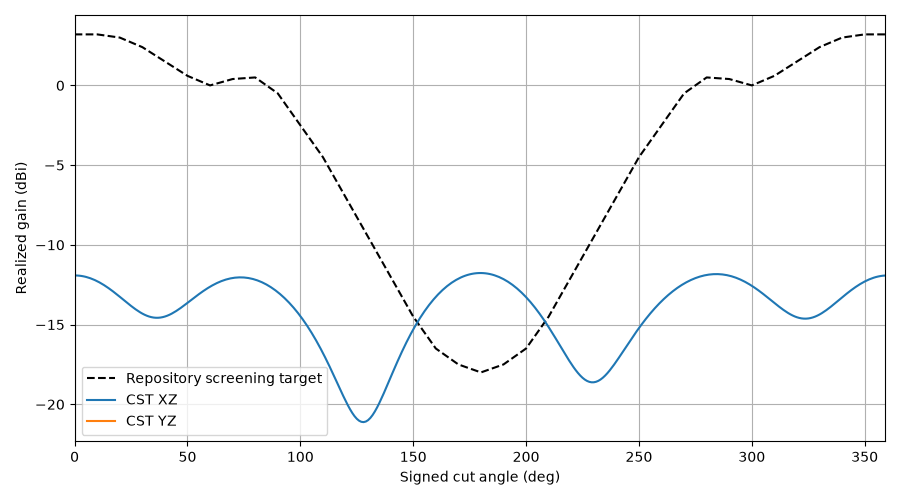

Values plotted in this chart, from the file beside it:
plane, theta, gain, cp_plus_db, cp_minus_db, axial_ratio_db, etheta_re, etheta_im, ephi_re, ephi_im, target_gain, error_db
XZ, 0, -11.92, -47.36, -11.92, 0.2936, -0.02739, 0.0159, -0.01591, -0.02847, 3.2, -15.12
XZ, 1, -11.92, -47.02, -11.92, 0.3056, -0.02735, 0.01588, -0.01589, -0.02848, 3.2, -15.12
XZ, 2, -11.93, -46.71, -11.93, 0.3169, -0.02728, 0.01582, -0.01583, -0.02844, 3.2, -15.13
XZ, 3, -11.95, -46.44, -11.95, 0.3277, -0.02717, 0.01571, -0.01572, -0.02837, 3.2, -15.15
XZ, 4, -11.98, -46.2, -11.98, 0.3379, -0.02703, 0.01556, -0.01556, -0.02826, 3.2, -15.18
XZ, 5, -12.01, -45.99, -12.01, 0.3476, -0.02685, 0.01536, -0.01535, -0.02811, 3.2, -15.21
XZ, 6, -12.05, -45.8, -12.05, 0.357, -0.02665, 0.01511, -0.0151, -0.02793, 3.2, -15.25
XZ, 7, -12.1, -45.62, -12.1, 0.3661, -0.02641, 0.01483, -0.01481, -0.02771, 3.2, -15.3
XZ, 8, -12.15, -45.47, -12.15, 0.375, -0.02615, 0.0145, -0.01447, -0.02746, 3.2, -15.35
XZ, 9, -12.21, -45.33, -12.21, 0.3839, -0.02585, 0.01414, -0.0141, -0.02718, 3.2, -15.41
XZ, 10, -12.28, -45.2, -12.28, 0.3928, -0.02553, 0.01374, -0.01369, -0.02687, 3.2, -15.48
XZ, 11, -12.35, -45.07, -12.36, 0.4019, -0.02519, 0.0133, -0.01325, -0.02653, 3.18, -15.53
XZ, 12, -12.44, -44.95, -12.44, 0.4114, -0.02482, 0.01283, -0.01277, -0.02617, 3.16, -15.6
XZ, 13, -12.52, -44.83, -12.52, 0.4214, -0.02444, 0.01234, -0.01227, -0.0258, 3.14, -15.66
XZ, 14, -12.61, -44.7, -12.62, 0.4321, -0.02404, 0.01182, -0.01174, -0.0254, 3.12, -15.73
XZ, 15, -12.71, -44.57, -12.71, 0.4437, -0.02362, 0.01127, -0.01119, -0.02499, 3.1, -15.81
XZ, 16, -12.81, -44.43, -12.82, 0.4563, -0.0232, 0.0107, -0.01062, -0.02457, 3.08, -15.89
XZ, 17, -12.92, -44.27, -12.92, 0.4703, -0.02276, 0.01012, -0.01004, -0.02414, 3.06, -15.98
XZ, 18, -13.03, -44.1, -13.03, 0.4858, -0.02231, 0.00952, -0.009444, -0.0237, 3.04, -16.07
XZ, 19, -13.14, -43.91, -13.14, 0.5032, -0.02187, 0.008908, -0.008838, -0.02327, 3.02, -16.16
XZ, 20, -13.25, -43.7, -13.26, 0.5226, -0.02142, 0.008288, -0.008226, -0.02284, 3.0, -16.25
XZ, 21, -13.37, -43.46, -13.38, 0.5443, -0.02097, 0.007661, -0.007609, -0.02241, 2.94, -16.31
XZ, 22, -13.49, -43.2, -13.49, 0.5686, -0.02053, 0.00703, -0.006991, -0.02199, 2.88, -16.37
XZ, 23, -13.6, -42.91, -13.61, 0.5958, -0.02009, 0.006397, -0.006374, -0.02159, 2.82, -16.42
XZ, 24, -13.72, -42.59, -13.72, 0.626, -0.01967, 0.005764, -0.005759, -0.0212, 2.76, -16.48
XZ, 25, -13.83, -42.25, -13.84, 0.6595, -0.01925, 0.005132, -0.005148, -0.02082, 2.7, -16.53
XZ, 26, -13.94, -41.89, -13.94, 0.6963, -0.01886, 0.004505, -0.004543, -0.02047, 2.64, -16.58
XZ, 27, -14.04, -41.51, -14.05, 0.7366, -0.01848, 0.003881, -0.003945, -0.02014, 2.58, -16.62
XZ, 28, -14.14, -41.1, -14.15, 0.7803, -0.01811, 0.003263, -0.003354, -0.01984, 2.52, -16.66
XZ, 29, -14.23, -40.69, -14.24, 0.8273, -0.01778, 0.00265, -0.002771, -0.01957, 2.46, -16.69
XZ, 30, -14.31, -40.26, -14.32, 0.8773, -0.01746, 0.002043, -0.002195, -0.01932, 2.4, -16.71
XZ, 31, -14.38, -39.83, -14.4, 0.93, -0.01717, 0.00144, -0.001627, -0.01911, 2.31, -16.69
XZ, 32, -14.44, -39.4, -14.46, 0.9849, -0.01691, 0.0008428, -0.001066, -0.01893, 2.22, -16.66
XZ, 33, -14.5, -38.96, -14.51, 1.042, -0.01668, 0.0002486, -0.000512, -0.01879, 2.13, -16.63
XZ, 34, -14.53, -38.53, -14.55, 1.1, -0.01648, -0.0003436, 3.648985817711402e-05, -0.01868, 2.04, -16.57
XZ, 35, -14.56, -38.11, -14.58, 1.158, -0.01631, -0.0009354, 0.0005801, -0.01861, 1.95, -16.51
XZ, 36, -14.57, -37.7, -14.59, 1.217, -0.01617, -0.001529, 0.00112, -0.01857, 1.86, -16.43
XZ, 37, -14.57, -37.3, -14.6, 1.275, -0.01606, -0.002125, 0.001656, -0.01857, 1.77, -16.34
XZ, 38, -14.56, -36.91, -14.58, 1.333, -0.01599, -0.002727, 0.00219, -0.01861, 1.68, -16.24
XZ, 39, -14.53, -36.52, -14.56, 1.389, -0.01594, -0.003337, 0.002722, -0.01868, 1.59, -16.12
XZ, 40, -14.5, -36.15, -14.53, 1.444, -0.01593, -0.003956, 0.003252, -0.01879, 1.5, -16
XZ, 41, -14.45, -35.78, -14.48, 1.498, -0.01594, -0.004586, 0.003781, -0.01892, 1.41, -15.86
XZ, 42, -14.39, -35.42, -14.42, 1.552, -0.01599, -0.00523, 0.004308, -0.01909, 1.32, -15.71
XZ, 43, -14.31, -35.06, -14.35, 1.605, -0.01606, -0.005887, 0.004834, -0.01929, 1.23, -15.54
XZ, 44, -14.24, -34.71, -14.27, 1.658, -0.01615, -0.006561, 0.005357, -0.01952, 1.14, -15.38
XZ, 45, -14.15, -34.35, -14.19, 1.711, -0.01627, -0.00725, 0.005876, -0.01977, 1.05, -15.2
XZ, 46, -14.06, -33.98, -14.1, 1.767, -0.0164, -0.007956, 0.00639, -0.02005, 0.96, -15.02
XZ, 47, -13.96, -33.61, -14, 1.824, -0.01656, -0.008678, 0.006897, -0.02035, 0.87, -14.83
XZ, 48, -13.85, -33.23, -13.9, 1.884, -0.01673, -0.009416, 0.007395, -0.02067, 0.78, -14.63
XZ, 49, -13.75, -32.85, -13.8, 1.947, -0.01691, -0.01017, 0.007883, -0.021, 0.69, -14.44
XZ, 50, -13.64, -32.45, -13.7, 2.015, -0.0171, -0.01094, 0.008358, -0.02135, 0.6, -14.24
XZ, 51, -13.53, -32.04, -13.59, 2.087, -0.01731, -0.01172, 0.008818, -0.02171, 0.54, -14.07
XZ, 52, -13.42, -31.62, -13.49, 2.165, -0.01752, -0.01251, 0.009261, -0.02208, 0.48, -13.9
XZ, 53, -13.31, -31.19, -13.38, 2.248, -0.01773, -0.01331, 0.009683, -0.02245, 0.42, -13.73
XZ, 54, -13.2, -30.76, -13.28, 2.337, -0.01795, -0.01412, 0.01008, -0.02283, 0.36, -13.56
XZ, 55, -13.1, -30.32, -13.18, 2.432, -0.01816, -0.01493, 0.01046, -0.02321, 0.3, -13.4
XZ, 56, -13, -29.87, -13.09, 2.533, -0.01837, -0.01575, 0.0108, -0.02359, 0.24, -13.24
XZ, 57, -12.9, -29.43, -12.99, 2.64, -0.01858, -0.01656, 0.01112, -0.02396, 0.18, -13.08
XZ, 58, -12.8, -28.98, -12.91, 2.753, -0.01877, -0.01737, 0.0114, -0.02432, 0.12, -12.92
XZ, 59, -12.71, -28.54, -12.83, 2.873, -0.01896, -0.01817, 0.01166, -0.02466, 0.06, -12.77
... 300 more rows
